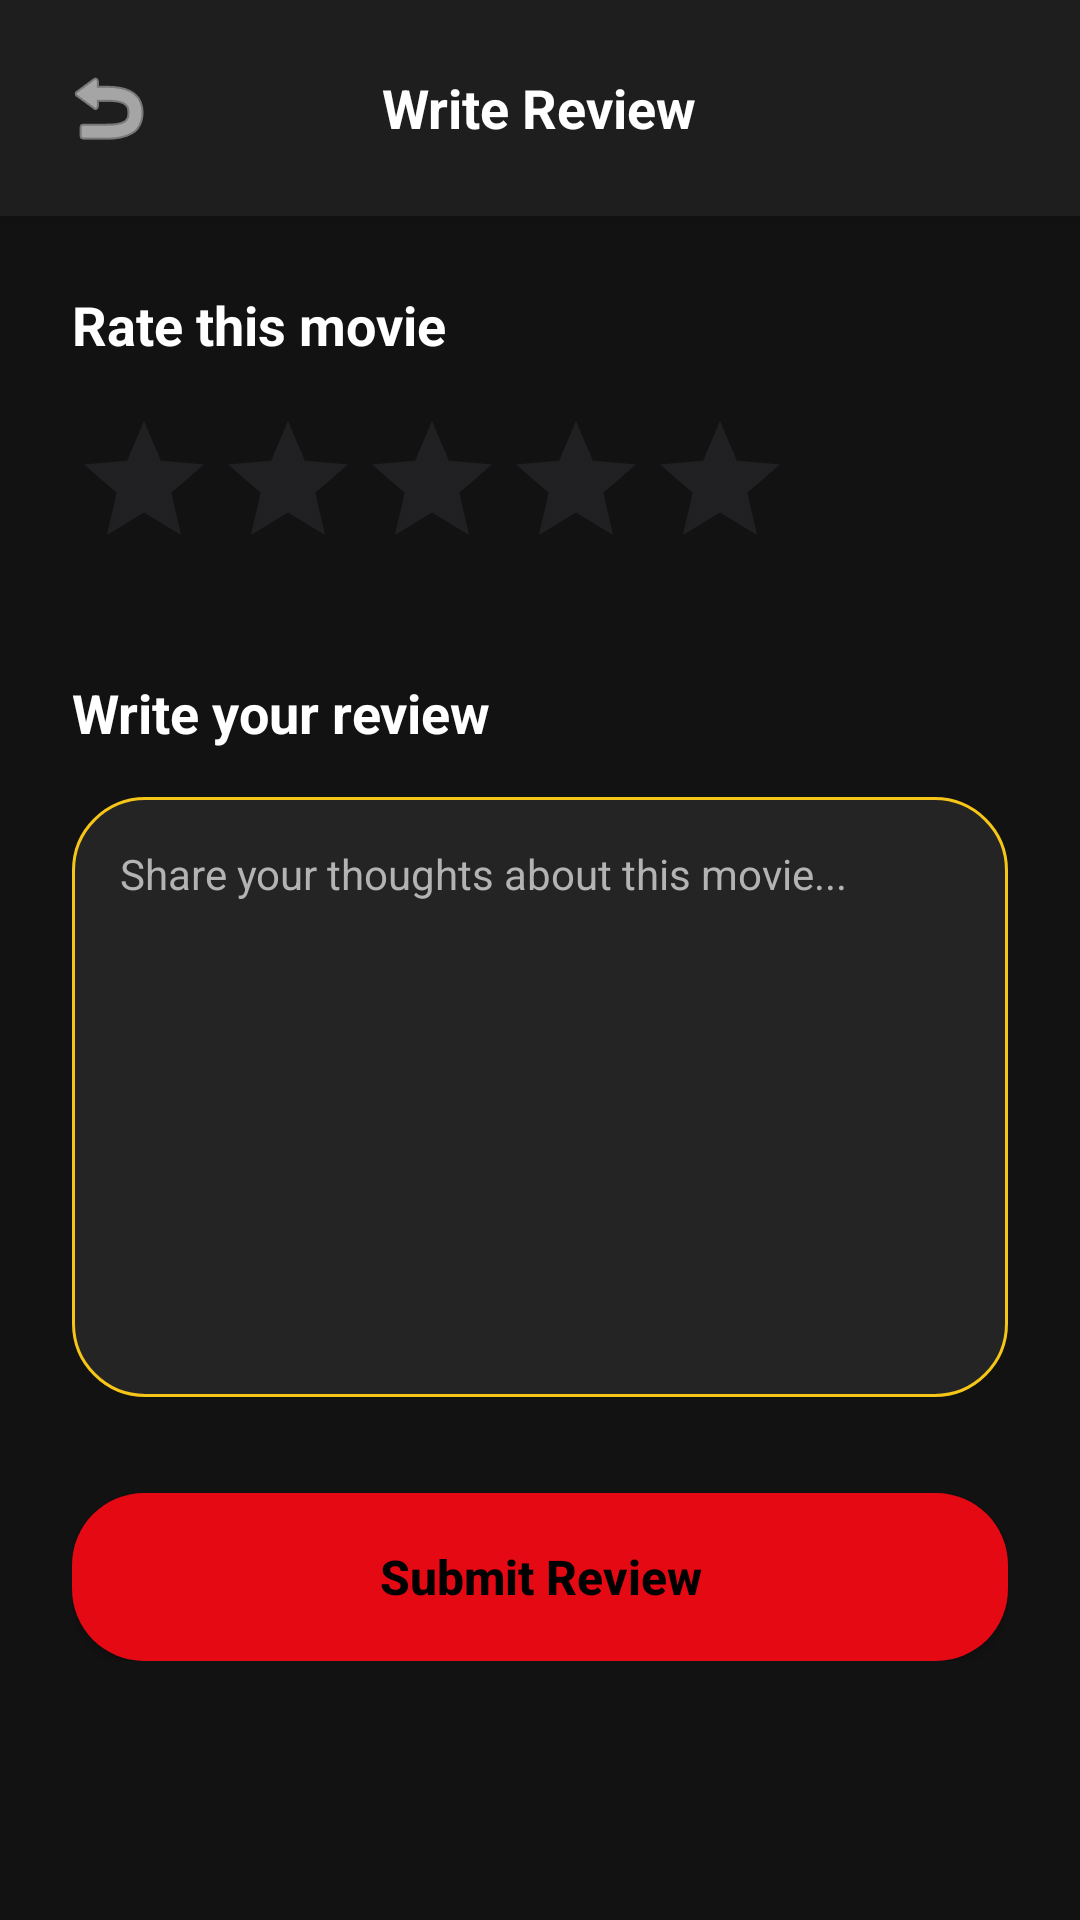

Here is an Android app screen rendered from its layout file. Give the layout XML and the strings, colors and styles it references.
<!-- AndroidManifest.xml: application theme Theme.NewReelMate -->
<!-- res/layout/activity_review.xml -->
<?xml version="1.0" encoding="utf-8"?>
<ScrollView xmlns:android="http://schemas.android.com/apk/res/android"
    xmlns:app="http://schemas.android.com/apk/res-auto"
    android:layout_width="match_parent"
    android:layout_height="match_parent"
    android:background="@color/background_primary"
    android:fillViewport="true">

    <LinearLayout
        android:layout_width="match_parent"
        android:layout_height="wrap_content"
        android:orientation="vertical">

        
        <RelativeLayout
            android:layout_width="match_parent"
            android:layout_height="wrap_content"
            android:background="@color/background_secondary"
            android:elevation="4dp"
            android:padding="16dp">

            <ImageButton
                android:id="@+id/backButton"
                android:layout_width="40dp"
                android:layout_height="40dp"
                android:layout_alignParentStart="true"
                android:layout_centerVertical="true"
                android:background="?attr/selectableItemBackgroundBorderless"
                android:contentDescription="@string/back"
                android:src="@android:drawable/ic_menu_revert"
                app:tint="@color/text_primary" />

            <TextView
                android:layout_width="wrap_content"
                android:layout_height="wrap_content"
                android:layout_centerInParent="true"
                android:text="@string/write_review"
                android:textColor="@color/text_primary"
                android:textSize="18sp"
                android:textStyle="bold" />

        </RelativeLayout>

        <LinearLayout
            android:layout_width="match_parent"
            android:layout_height="wrap_content"
            android:orientation="vertical"
            android:padding="24dp">

            
            <TextView
                android:layout_width="wrap_content"
                android:layout_height="wrap_content"
                android:text="Rate this movie"
                android:textColor="@color/text_primary"
                android:textSize="18sp"
                android:textStyle="bold" />

            <RatingBar
                android:id="@+id/ratingBar"
                android:layout_width="wrap_content"
                android:layout_height="wrap_content"
                android:layout_marginTop="16dp"
                android:numStars="5"
                android:rating="0"
                android:stepSize="1" />

            
            <TextView
                android:layout_width="wrap_content"
                android:layout_height="wrap_content"
                android:layout_marginTop="32dp"
                android:text="Write your review"
                android:textColor="@color/text_primary"
                android:textSize="18sp"
                android:textStyle="bold" />

            <EditText
                android:id="@+id/reviewEditText"
                android:layout_width="match_parent"
                android:layout_height="200dp"
                android:layout_marginTop="16dp"
                android:background="@drawable/button_secondary"
                android:gravity="top|start"
                android:hint="Share your thoughts about this movie..."
                android:inputType="textMultiLine"
                android:padding="16dp"
                android:textColor="@color/text_primary"
                android:textColorHint="@color/text_secondary"
                android:textSize="14sp" />

            
            <Button
                android:id="@+id/submitButton"
                android:layout_width="match_parent"
                android:layout_height="56dp"
                android:layout_marginTop="32dp"
                android:background="@drawable/button_primary"
                android:text="Submit Review"
                android:textAllCaps="false"
                android:textColor="@color/black"
                android:textSize="16sp"
                android:textStyle="bold" />

        </LinearLayout>

    </LinearLayout>

</ScrollView>
<!-- resources referenced by this layout -->
<resources>
  <color name="background_primary">#121212</color>
  <color name="background_secondary">#1E1E1E</color>
  <color name="black">#FF000000</color>
  <color name="text_primary">#FFFFFF</color>
  <color name="text_secondary">#B3B3B3</color>
  <!-- drawable button_primary (drawable) -->
  <?xml version="1.0" encoding="utf-8"?>
  <shape xmlns:android="http://schemas.android.com/apk/res/android">
      <solid android:color="@color/primary_red" />
      <corners android:radius="24dp" />
  </shape>
  <!-- drawable button_secondary (drawable) -->
  <?xml version="1.0" encoding="utf-8"?>
  <shape xmlns:android="http://schemas.android.com/apk/res/android">
      <solid android:color="@color/background_tertiary" />
      <stroke android:color="@color/primary_yellow" android:width="1dp" />
      <corners android:radius="24dp" />
  </shape>
  <string name="back">Back</string>
  <string name="write_review">Write Review</string>
  <style name="Theme.NewReelMate" parent="Base.Theme.NewReelMate" />
  <color name="primary_red">#E50914</color>
  <color name="background_tertiary">#242424</color>
  <color name="primary_yellow">#F5C518</color>
  <style name="Base.Theme.NewReelMate" parent="Theme.Material3.DayNight.NoActionBar">
          <item name="android:statusBarColor">@color/background_secondary</item>
          <item name="android:navigationBarColor">@color/background_secondary</item>
          <item name="android:windowLightStatusBar" tools:targetApi="m">false</item>
          <item name="android:windowDrawsSystemBarBackgrounds">true</item>
          <item name="android:enforceStatusBarContrast" tools:targetApi="q">false</item>
          <item name="android:enforceNavigationBarContrast" tools:targetApi="q">false</item>
      </style>
</resources>
